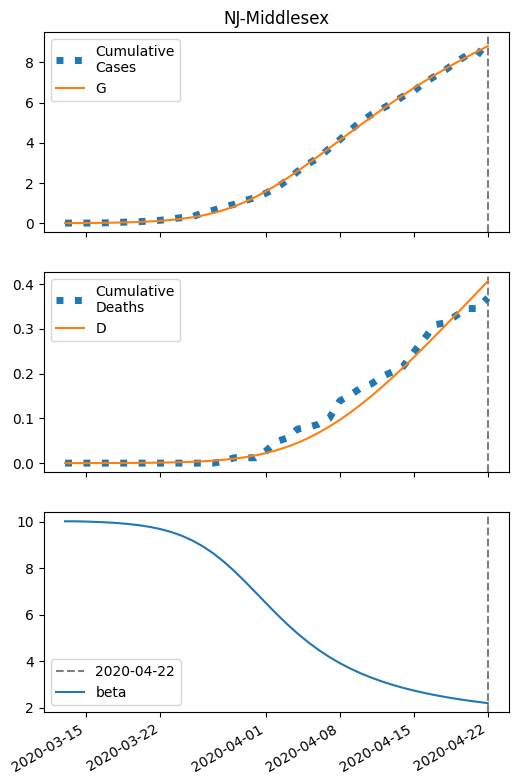

Data behind this chart, as committed beside it:
series, 2020-03-13, 2020-03-14, 2020-03-15, 2020-03-16, 2020-03-17, 2020-03-18, 2020-03-19, 2020-03-20, 2020-03-21, 2020-03-22, 2020-03-23, 2020-03-24, 2020-03-25, 2020-03-26, 2020-03-27, 2020-03-28, 2020-03-29, 2020-03-30, 2020-03-31, 2020-04-01, 2020-04-02, 2020-04-03, 2020-04-04
S, 37478, 37476, 37472, 37467, 37460, 37450, 37437, 37420, 37396, 37365, 37323, 37267, 37194, 37099, 36980, 36831, 36649, 36434, 36184, 35902, 35590, 35253, 34895
I, 6.0, 8.212, 11.23, 15.36, 20.99, 28.64, 39.04, 53.11, 72.07, 97.48, 131.3, 175.8, 233.6, 307.7, 400.8, 515, 651.7, 810.7, 990.2, 1187, 1396, 1612, 1830
IH, 0.24, 0.334, 0.4592, 0.6291, 0.8607, 1.176, 1.606, 2.19, 2.982, 4.05, 5.485, 7.399, 9.928, 13.23, 17.49, 22.88, 29.56, 37.64, 47.16, 58.07, 70.21, 83.33, 97.11
IN, 0.2797, 0.5462, 0.9031, 1.384, 2.034, 2.916, 4.113, 5.738, 7.942, 10.93, 14.95, 20.36, 27.59, 37.18, 49.76, 66.08, 86.96, 113.2, 145.6, 184.9, 231.5, 285.6, 347.2
D, 0.01, 0.03604, 0.07226, 0.1221, 0.1903, 0.2837, 0.4113, 0.5856, 0.8232, 1.147, 1.586, 2.181, 2.984, 4.061, 5.496, 7.394, 9.876, 13.08, 17.17, 22.28, 28.58, 36.2, 45.24
R, 0.0, 0.1333, 0.3262, 0.5986, 0.9789, 1.506, 2.232, 3.231, 4.598, 6.466, 9.01, 12.46, 17.13, 23.4, 31.78, 42.89, 57.46, 76.37, 100.6, 131.1, 168.9, 215, 270.2
G, 6.0, 8.731, 12.46, 17.56, 24.52, 33.99, 46.87, 64.33, 87.89, 119.5, 161.8, 217.7, 290.8, 385.1, 504.8, 653.7, 835, 1050, 1300, 1583, 1895, 2232, 2589
H, 18984, 18984, 18984, 18984, 18984, 18984, 18984, 18984, 18984, 18984, 18984, 18984, 18984, 18984, 18984, 18984, 18984, 18984, 18984, 18984, 18984, 18984, 18984
beta, 10.02, 10.02, 10.01, 9.994, 9.973, 9.944, 9.905, 9.853, 9.783, 9.69, 9.567, 9.409, 9.207, 8.955, 8.65, 8.292, 7.886, 7.442, 6.976, 6.503, 6.04, 5.6, 5.191
